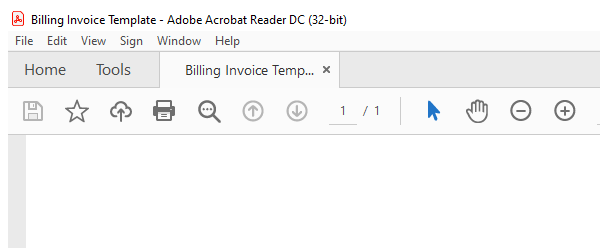
Task: Used to scrape data from hunderds or thousands of pdfs and to save it in single spredsheet
Workflow: Main

Step 1: Attach Window 'acrord32.exe Billing' on the element in window 'Billing Invoice Template - Adobe Acrobat Reader DC (32-bit)' (acrord32.exe)

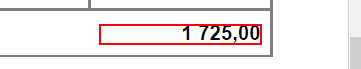
Step 2: get-text from the text in window 'AVScrolledPageView'

Step 3: get-text from the text (no picture)

Step 4: Find customer id anchor on the text 'CUSTOMER ID' in window 'AVScrolledPageView' (no picture)

Step 5: get-text from the text (no picture)

Step 6: Find invoice number anchor on the text 'INVOICE #' in window 'AVScrolledPageView' (no picture)

Step 7: get-text from the text in window 'AVScrolledPageView' (no picture)

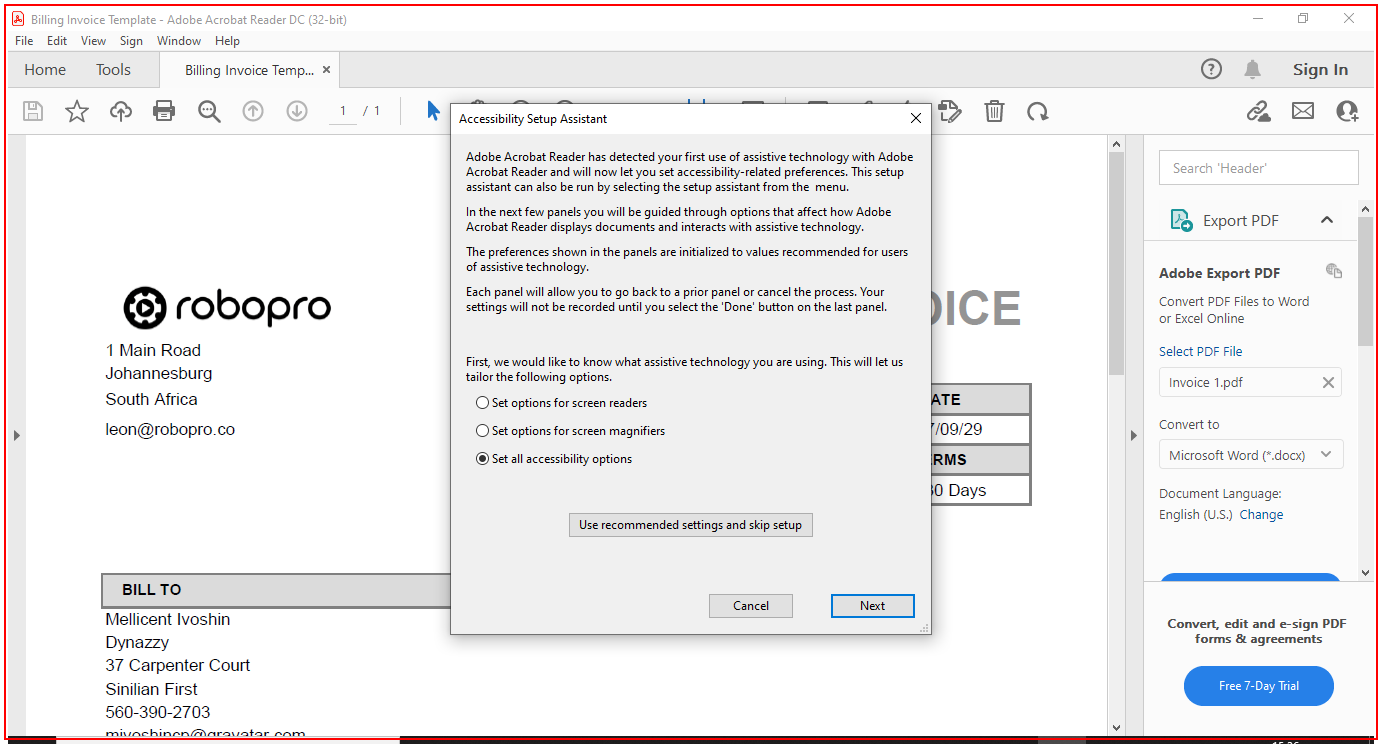
Step 8: Close Application 'acrord32.exe Billing' on the element in window 'Billing Invoice Template - Adobe Acrobat Reader DC (32-bit)' (acrord32.exe)